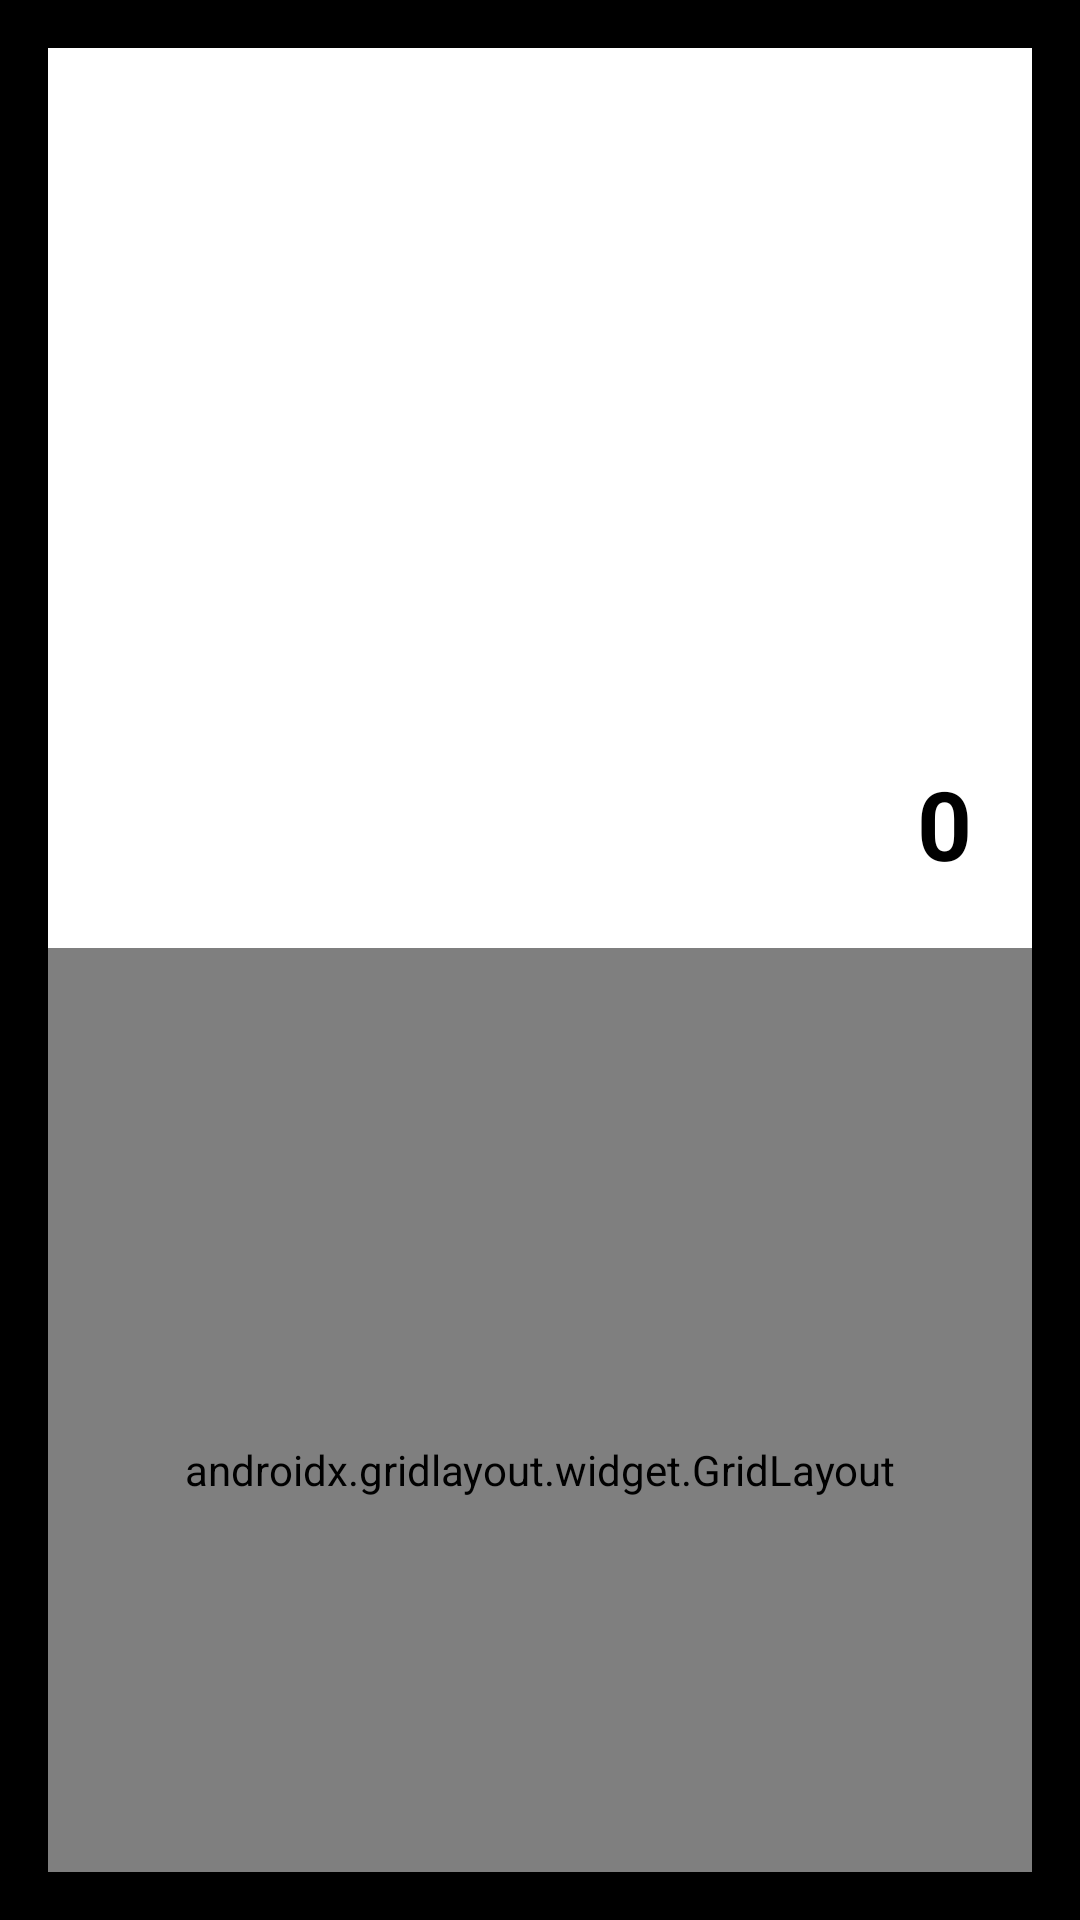

The Android layout XML behind this screen, and the referenced resources:
<!-- AndroidManifest.xml: application theme Theme.BirdieFragment -->
<!-- res/layout/fragment_calculator.xml -->
<?xml version="1.0" encoding="utf-8"?>
<LinearLayout xmlns:android="http://schemas.android.com/apk/res/android"
    xmlns:app="http://schemas.android.com/apk/res-auto"
    xmlns:tools="http://schemas.android.com/tools"
    android:layout_width="match_parent"
    android:layout_height="match_parent"
    android:orientation="vertical"
    android:padding="16dp"
    android:background="@color/black"
    tools:context=".fragments.CalculatorFragment">

    
    <TextView
        android:id="@+id/tvCalcInput"
        android:layout_width="match_parent"
        android:layout_height="300dp"
        android:background="@color/white"
        android:gravity="end|bottom"
        android:padding="20dp"
        android:text="0"
        android:textColor="@android:color/black"
        android:textSize="32sp"
        android:textStyle="bold" />

    
    <androidx.gridlayout.widget.GridLayout
        android:id="@+id/gridLayout"
        android:layout_width="match_parent"
        android:layout_height="0dp"
        android:layout_weight="1"
        android:background="#FFEE8C"
        android:paddingTop="40dp"
        app:alignmentMode="alignMargins"
        app:columnCount="4"
        app:rowCount="5"
        app:useDefaultMargins="true">

        
        <Button
            android:id="@+id/btnClear"
            android:text="C"
            app:layout_column="0"
            app:layout_row="0" />

        <Button
            android:id="@+id/btnEmpty1"
            android:text="+/-"
            app:layout_column="1"
            app:layout_row="0" />

        <Button
            android:id="@+id/btnEmpty2"
            android:text="%"
            app:layout_column="2"
            app:layout_row="0" />

        <Button
            android:id="@+id/btnDivide"
            android:text="÷"
            android:backgroundTint="#305CDE"
            app:layout_column="3"
            app:layout_row="1" />

        <Button
            android:id="@+id/btnDelete"
            android:text="⌫"
            app:layout_column="3"
            app:layout_row="0" />

        
        <Button
            android:id="@+id/btn7"
            android:text="7"
            app:layout_column="0"
            app:layout_row="1" />

        <Button
            android:id="@+id/btn8"
            android:text="8" />

        <Button
            android:id="@+id/btn9"
            android:text="9" />

        <Button
            android:id="@+id/btnMultiply"
            android:text="×"
            android:backgroundTint="#305CDE"
            app:layout_column="3"
            app:layout_row="2" />

        
        <Button
            android:id="@+id/btn4"
            android:text="4"
            app:layout_column="0"
            app:layout_row="2" />

        <Button
            android:id="@+id/btn5"
            android:text="5" />

        <Button
            android:id="@+id/btn6"
            android:text="6" />

        <Button
            android:id="@+id/btnMinus"
            android:text="−"
            android:backgroundTint="#305CDE"
            app:layout_column="3"
            app:layout_row="3" />

        
        <Button
            android:id="@+id/btn1"
            android:text="1"
            app:layout_column="0"
            app:layout_row="3" />

        <Button
            android:id="@+id/btn2"
            android:text="2" />

        <Button
            android:id="@+id/btn3"
            android:text="3" />

        <Button
            android:id="@+id/btnPlus"
            android:text="+"
            app:layout_column="3"
            android:backgroundTint="#305CDE"
            app:layout_row="4" />

        
        <Button
            android:id="@+id/btn0"
            android:text="0"
            app:layout_column="0"
            app:layout_columnSpan="1"
            app:layout_row="4" />

        <Button
            android:id="@+id/btnDot"
            android:layout_width="wrap_content"
            android:layout_height="wrap_content"
            android:text="." />

        <Button
            android:id="@+id/btnEquals"
            android:text="="
            android:backgroundTint="#FF7518"/>
    </androidx.gridlayout.widget.GridLayout>

</LinearLayout>
<!-- resources referenced by this layout -->
<resources>
  <style name="Theme.BirdieFragment" parent="Base.Theme.BirdieFragment" />
  <style name="Base.Theme.BirdieFragment" parent="Theme.Material3.DayNight.NoActionBar">
          
          
      </style>
  <!-- not gathered from this repository: default colours our renderer supplied (Android Studio template values) -->
  <color name="black">#FF000000</color>
  <color name="white">#FFFFFFFF</color>
</resources>
